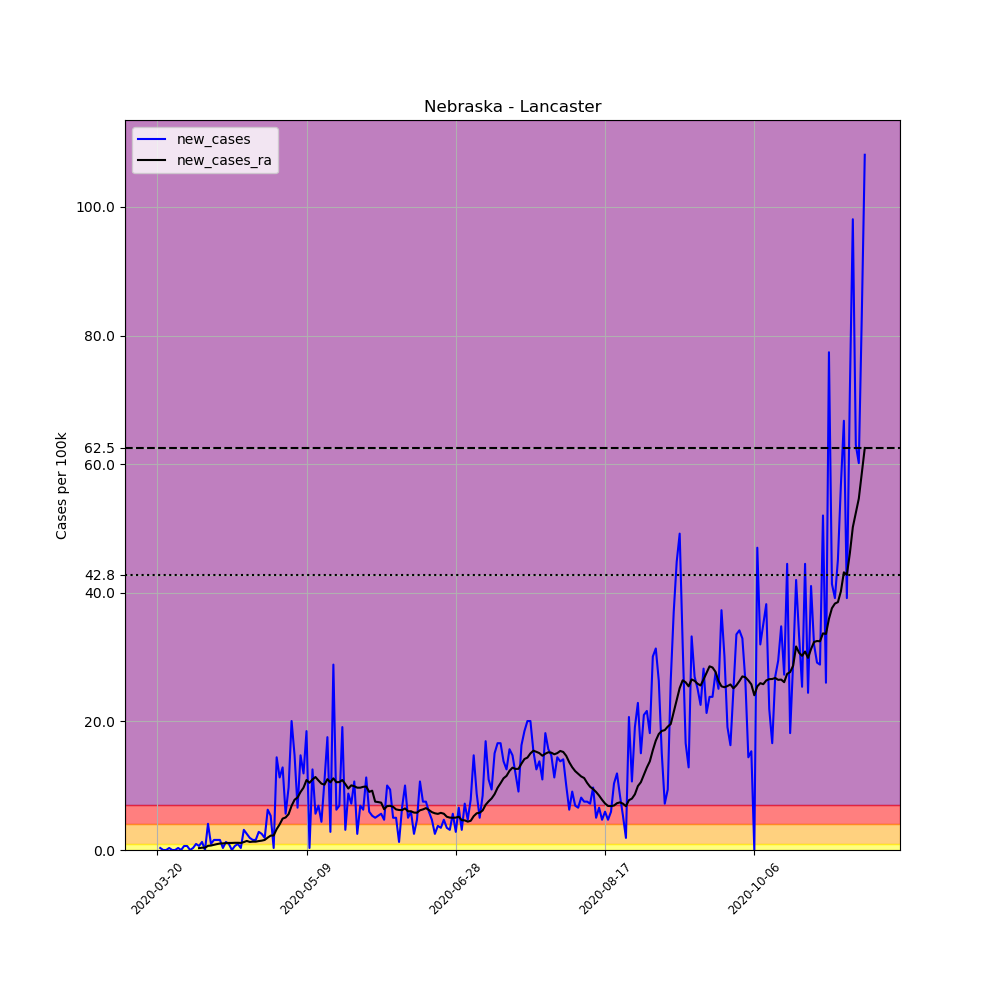

Data behind this chart, as committed beside it:
, date, county, state, fips, cases, deaths, COUNTY, STNAME, CTYNAME, POPESTIMATE2019, per_100k, new_cases, new_cases_ra
200955, 2020-03-20, Lancaster, Nebraska, 31109, 1, 0, 109, Nebraska, Lancaster, 319090, 0.3134, , 
200956, 2020-03-21, Lancaster, Nebraska, 31109, 2, 0, 109, Nebraska, Lancaster, 319090, 0.6268, 0.3134, 
200957, 2020-03-22, Lancaster, Nebraska, 31109, 2, 0, 109, Nebraska, Lancaster, 319090, 0.6268, 0.0, 
200958, 2020-03-23, Lancaster, Nebraska, 31109, 2, 0, 109, Nebraska, Lancaster, 319090, 0.6268, 0.0, 
200959, 2020-03-24, Lancaster, Nebraska, 31109, 3, 0, 109, Nebraska, Lancaster, 319090, 0.9402, 0.3134, 
200960, 2020-03-25, Lancaster, Nebraska, 31109, 3, 0, 109, Nebraska, Lancaster, 319090, 0.9402, 0.0, 
200961, 2020-03-26, Lancaster, Nebraska, 31109, 3, 0, 109, Nebraska, Lancaster, 319090, 0.9402, 0.0, 
200962, 2020-03-27, Lancaster, Nebraska, 31109, 4, 0, 109, Nebraska, Lancaster, 319090, 1.254, 0.3134, 
200963, 2020-03-28, Lancaster, Nebraska, 31109, 4, 0, 109, Nebraska, Lancaster, 319090, 1.254, 0.0, 
200964, 2020-03-29, Lancaster, Nebraska, 31109, 6, 0, 109, Nebraska, Lancaster, 319090, 1.88, 0.6268, 
200965, 2020-03-30, Lancaster, Nebraska, 31109, 8, 0, 109, Nebraska, Lancaster, 319090, 2.507, 0.6268, 
200966, 2020-03-31, Lancaster, Nebraska, 31109, 8, 0, 109, Nebraska, Lancaster, 319090, 2.507, 0.0, 
200967, 2020-04-01, Lancaster, Nebraska, 31109, 9, 0, 109, Nebraska, Lancaster, 319090, 2.821, 0.3134, 
200968, 2020-04-02, Lancaster, Nebraska, 31109, 12, 0, 109, Nebraska, Lancaster, 319090, 3.761, 0.9402, 
200969, 2020-04-03, Lancaster, Nebraska, 31109, 14, 0, 109, Nebraska, Lancaster, 319090, 4.387, 0.6268, 0.291
200970, 2020-04-04, Lancaster, Nebraska, 31109, 18, 0, 109, Nebraska, Lancaster, 319090, 5.641, 1.254, 0.3582
200971, 2020-04-05, Lancaster, Nebraska, 31109, 18, 0, 109, Nebraska, Lancaster, 319090, 5.641, 0.0, 0.3582
200972, 2020-04-06, Lancaster, Nebraska, 31109, 31, 0, 109, Nebraska, Lancaster, 319090, 9.715, 4.074, 0.6492
200973, 2020-04-07, Lancaster, Nebraska, 31109, 34, 0, 109, Nebraska, Lancaster, 319090, 10.66, 0.9402, 0.6939
200974, 2020-04-08, Lancaster, Nebraska, 31109, 39, 1, 109, Nebraska, Lancaster, 319090, 12.22, 1.567, 0.8059
200975, 2020-04-09, Lancaster, Nebraska, 31109, 44, 1, 109, Nebraska, Lancaster, 319090, 13.79, 1.567, 0.9178
200976, 2020-04-10, Lancaster, Nebraska, 31109, 49, 1, 109, Nebraska, Lancaster, 319090, 15.36, 1.567, 1.007
200977, 2020-04-11, Lancaster, Nebraska, 31109, 50, 1, 109, Nebraska, Lancaster, 319090, 15.67, 0.3134, 1.03
200978, 2020-04-12, Lancaster, Nebraska, 31109, 54, 1, 109, Nebraska, Lancaster, 319090, 16.92, 1.254, 1.074
200979, 2020-04-13, Lancaster, Nebraska, 31109, 57, 1, 109, Nebraska, Lancaster, 319090, 17.86, 0.9402, 1.097
200980, 2020-04-14, Lancaster, Nebraska, 31109, 57, 1, 109, Nebraska, Lancaster, 319090, 17.86, 0.0, 1.097
200981, 2020-04-15, Lancaster, Nebraska, 31109, 59, 1, 109, Nebraska, Lancaster, 319090, 18.49, 0.6268, 1.119
200982, 2020-04-16, Lancaster, Nebraska, 31109, 62, 1, 109, Nebraska, Lancaster, 319090, 19.43, 0.9402, 1.119
200983, 2020-04-17, Lancaster, Nebraska, 31109, 63, 1, 109, Nebraska, Lancaster, 319090, 19.74, 0.3134, 1.097
200984, 2020-04-18, Lancaster, Nebraska, 31109, 73, 1, 109, Nebraska, Lancaster, 319090, 22.88, 3.134, 1.231
200985, 2020-04-19, Lancaster, Nebraska, 31109, 81, 1, 109, Nebraska, Lancaster, 319090, 25.38, 2.507, 1.41
200986, 2020-04-20, Lancaster, Nebraska, 31109, 87, 1, 109, Nebraska, Lancaster, 319090, 27.27, 1.88, 1.254
200987, 2020-04-21, Lancaster, Nebraska, 31109, 92, 1, 109, Nebraska, Lancaster, 319090, 28.83, 1.567, 1.298
200988, 2020-04-22, Lancaster, Nebraska, 31109, 97, 1, 109, Nebraska, Lancaster, 319090, 30.4, 1.567, 1.298
200989, 2020-04-23, Lancaster, Nebraska, 31109, 106, 1, 109, Nebraska, Lancaster, 319090, 33.22, 2.821, 1.388
200990, 2020-04-24, Lancaster, Nebraska, 31109, 114, 1, 109, Nebraska, Lancaster, 319090, 35.73, 2.507, 1.455
200991, 2020-04-25, Lancaster, Nebraska, 31109, 120, 1, 109, Nebraska, Lancaster, 319090, 37.61, 1.88, 1.567
200992, 2020-04-26, Lancaster, Nebraska, 31109, 140, 1, 109, Nebraska, Lancaster, 319090, 43.87, 6.268, 1.925
200993, 2020-04-27, Lancaster, Nebraska, 31109, 157, 1, 109, Nebraska, Lancaster, 319090, 49.2, 5.328, 2.239
200994, 2020-04-28, Lancaster, Nebraska, 31109, 158, 1, 109, Nebraska, Lancaster, 319090, 49.52, 0.3134, 2.261
200995, 2020-04-29, Lancaster, Nebraska, 31109, 204, 1, 109, Nebraska, Lancaster, 319090, 63.93, 14.42, 3.246
200996, 2020-04-30, Lancaster, Nebraska, 31109, 240, 1, 109, Nebraska, Lancaster, 319090, 75.21, 11.28, 3.985
200997, 2020-05-01, Lancaster, Nebraska, 31109, 281, 1, 109, Nebraska, Lancaster, 319090, 88.06, 12.85, 4.88
200998, 2020-05-02, Lancaster, Nebraska, 31109, 299, 1, 109, Nebraska, Lancaster, 319090, 93.7, 5.641, 5.059
200999, 2020-05-03, Lancaster, Nebraska, 31109, 330, 1, 109, Nebraska, Lancaster, 319090, 103.4, 9.715, 5.574
201000, 2020-05-04, Lancaster, Nebraska, 31109, 394, 1, 109, Nebraska, Lancaster, 319090, 123.5, 20.06, 6.872
201001, 2020-05-05, Lancaster, Nebraska, 31109, 441, 1, 109, Nebraska, Lancaster, 319090, 138.2, 14.73, 7.812
201002, 2020-05-06, Lancaster, Nebraska, 31109, 462, 1, 109, Nebraska, Lancaster, 319090, 144.8, 6.581, 8.171
201003, 2020-05-07, Lancaster, Nebraska, 31109, 509, 2, 109, Nebraska, Lancaster, 319090, 159.5, 14.73, 9.021
201004, 2020-05-08, Lancaster, Nebraska, 31109, 547, 2, 109, Nebraska, Lancaster, 319090, 171.4, 11.91, 9.693
201005, 2020-05-09, Lancaster, Nebraska, 31109, 606, 2, 109, Nebraska, Lancaster, 319090, 189.9, 18.49, 10.88
201006, 2020-05-10, Lancaster, Nebraska, 31109, 607, 2, 109, Nebraska, Lancaster, 319090, 190.2, 0.3134, 10.45
201007, 2020-05-11, Lancaster, Nebraska, 31109, 647, 2, 109, Nebraska, Lancaster, 319090, 202.8, 12.54, 10.97
201008, 2020-05-12, Lancaster, Nebraska, 31109, 665, 3, 109, Nebraska, Lancaster, 319090, 208.4, 5.641, 11.35
201009, 2020-05-13, Lancaster, Nebraska, 31109, 687, 3, 109, Nebraska, Lancaster, 319090, 215.3, 6.895, 10.81
201010, 2020-05-14, Lancaster, Nebraska, 31109, 701, 5, 109, Nebraska, Lancaster, 319090, 219.7, 4.387, 10.32
201011, 2020-05-15, Lancaster, Nebraska, 31109, 735, 5, 109, Nebraska, Lancaster, 319090, 230.3, 10.66, 10.16
201012, 2020-05-16, Lancaster, Nebraska, 31109, 791, 5, 109, Nebraska, Lancaster, 319090, 247.9, 17.55, 11.01
201013, 2020-05-17, Lancaster, Nebraska, 31109, 800, 5, 109, Nebraska, Lancaster, 319090, 250.7, 2.821, 10.52
201014, 2020-05-18, Lancaster, Nebraska, 31109, 892, 6, 109, Nebraska, Lancaster, 319090, 279.5, 28.83, 11.15
... 178 more rows
